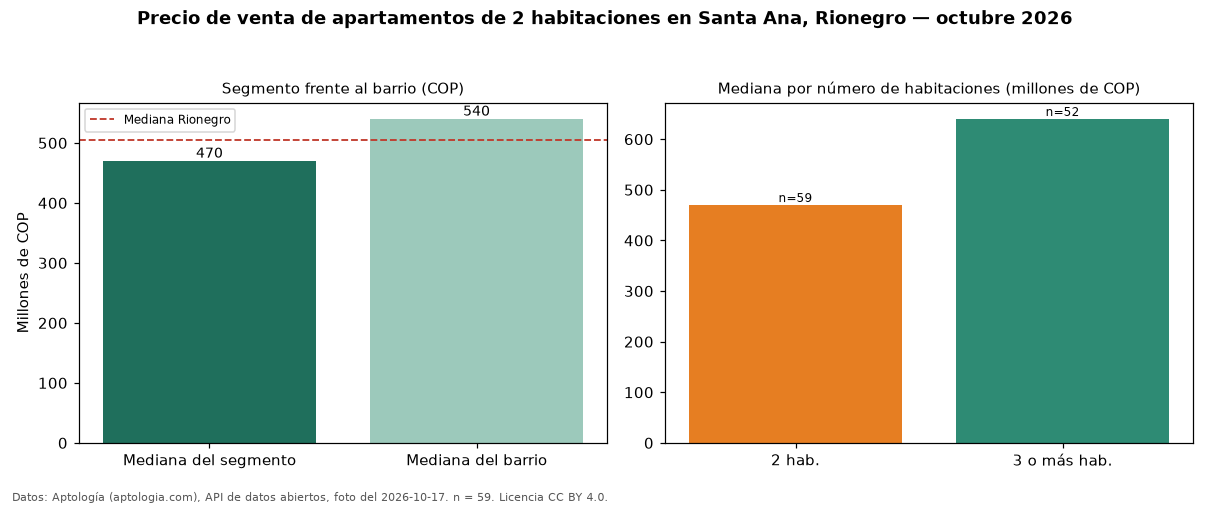

The table this chart was drawn from, first rows:
seccion, metrica, valor_cop, n
precio, mediana, 470000000, 59
habitaciones, 2, 470000000, 59
habitaciones, 3+, 640000000, 52
barrio, mediana_barrio_todos_los_tamanos, 540000000, 113
ciudad, mediana_ciudad, 505000000, 
fuente, fecha_foto, 2026-10-17, 
fuente, atribucion, https://www.aptologia.com/venta/rionegro…, 
